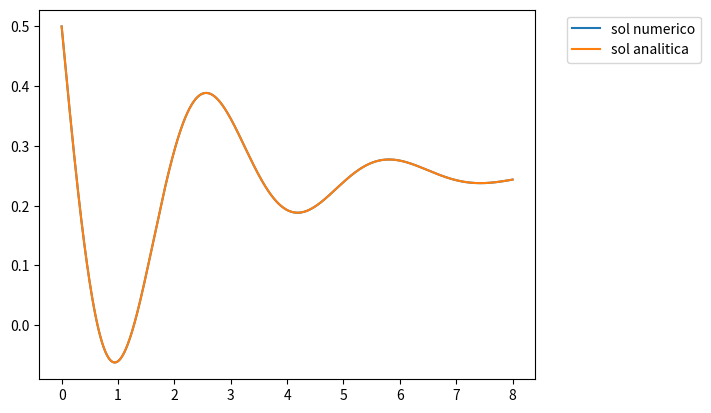

Write the Python code that produced this figure.
import numpy as np
import matplotlib.pyplot as plt

# Aplica o método de Euler para encontrar o próximo valor de um sistema baseado na derivada dos estados q
## start = Ponto de inicio do sistema
## end = Ponto final do sistema
## h = Tamanho do passo a ser utilizado
## dq = Função para calcular a derivada dq do estado do sistema
## y0 = Condições iniciais

# saídas => Retorna um array com o intervalo de tempo enviado como parametro t
#            e um array de mesmo tamanho com o estado do sistema para cada tempo t  
def metEuler(start, end, h, dq, y0):
    numOfSteps = int((end-start)/h)
    t = np.linspace(start, end, numOfSteps)
    q = np.array( [[0.0] * len(y0) for step in range(numOfSteps)] )

    n = 0
    # Seta as condições iniciais
    for eq in range(len(y0)):
        q[n][eq] = y0[eq]
    
    for i in range(0, len(t) - 1):
        nextPos = q[n] + h*dq(q[n], t[n])
         
        n += 1
        q[n] = nextPos

    return (t, q)

#Calcula a derivada do sistema de estados no ponto t baseado Nas matrizes A e B
def dq(q, t):
    A = np.array([[0.0,1.0],[-4.0,-1.0]])
    B = np.array([0.0,1.0])

    B_ =  np.array([0.0, 0.0])
    
    dq1 = A @ q
    dq2 = B * x(t) + B_ * dx(t)
    return dq1 + dq2

# Entrada do sistema
def x(t):
    return 1

# Derivada da entrada sistema
def dx(t):
    return 0.5*np.cos(0.5*t)

# Calcula a resposta do sistema baseado no estado q
## Ajustar as matrizes C e D de acordo com o sistema 
def y(q ):
    C = np.array([1, 0])
    D = np.array([0])

    res = np.array([0.0]*len(q))
    for lin in range(len(q)):
        res[lin] = C @ q[lin] 
    return res

# Resposta analítica do sistema
def yAnalitico(t):
    return np.exp(-1/2*t) * (-7/(4*np.sqrt(15)) * np.sin(np.sqrt(15)/2*t) + 1/4 * np.cos(np.sqrt(15)/2*t) ) + 1/4

if __name__ == "__main__":
    # Condições iniciais
          #        y(0) dy(0)
    y0 = np.array([0.5, -1])

    start = 0
    end = 8
    h = 0.0001

    t, q = metEuler(start, end, h, dq, y0)

    print(q)
    plt.plot(t, y(q), label = "sol numerico")
    plt.plot(t, yAnalitico(t), label = "sol analitica")
    plt.legend(bbox_to_anchor=(1.05, 1), loc='upper left')
    plt.show()